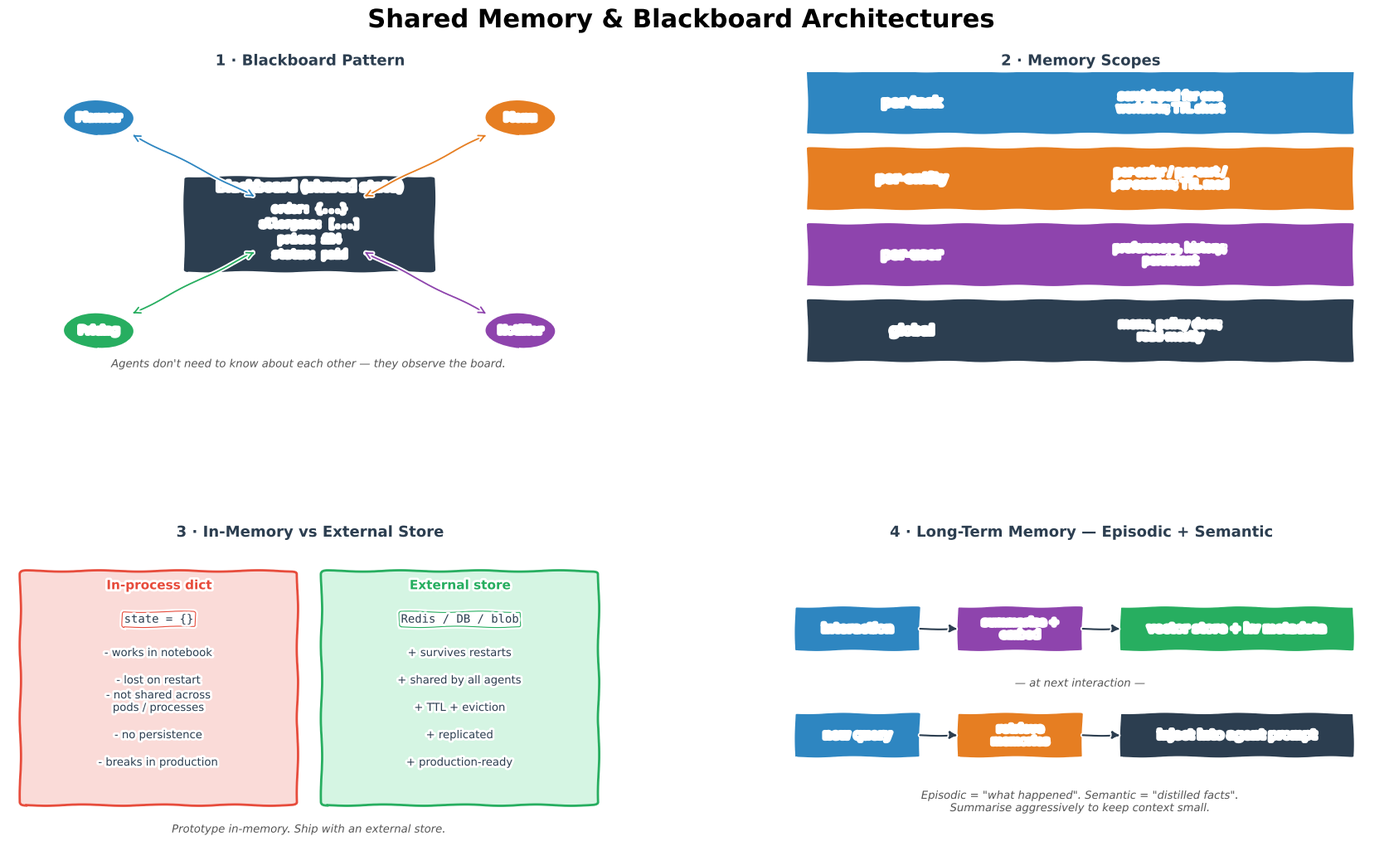

Recreate this plot in Python. (Note: this script raises an exception after producing the figure.)
from pathlib import Path
"""Generate Shared Memory.png — 4-panel xkcd-style concept sketch.

Panels:
  (1) Blackboard architecture — agents read/write a shared store
  (2) Memory scopes: per-task / per-entity / per-user
  (3) In-memory vs external store (local vs distributed)
  (4) Long-term memory: episodic + semantic retrieval
"""
import matplotlib
matplotlib.use("Agg")
import matplotlib.pyplot as plt
from matplotlib.patches import FancyBboxPatch
import numpy as np

plt.xkcd(scale=0.8, length=100, randomness=2)

fig = plt.figure(figsize=(18, 11), facecolor="white")
fig.suptitle("Shared Memory & Blackboard Architectures",
             fontsize=22, fontweight="bold", y=0.98)

gs = fig.add_gridspec(2, 2, hspace=0.55, wspace=0.28,
                      left=0.05, right=0.97, top=0.91, bottom=0.06)
ax_bb = fig.add_subplot(gs[0, 0])
ax_scope = fig.add_subplot(gs[0, 1])
ax_store = fig.add_subplot(gs[1, 0])
ax_long = fig.add_subplot(gs[1, 1])

BLUE, ORANGE, GREEN, RED, PURPLE, DARK, GREY = (
    "#2E86C1", "#E67E22", "#27AE60", "#E74C3C", "#8E44AD", "#2C3E50", "#BDC3C7")

# ═══════════════════════ PANEL 1 — Blackboard ═══════════════════════
ax_bb.set_title("1 · Blackboard Pattern",
                fontsize=13, fontweight="bold", color=DARK)
ax_bb.set_xlim(0, 10); ax_bb.set_ylim(0, 10); ax_bb.axis("off")

# Blackboard in the centre
ax_bb.add_patch(FancyBboxPatch((3.0, 3.5), 4.0, 3.0,
                               boxstyle="round,pad=0.1",
                               facecolor=DARK, edgecolor="white", lw=2))
ax_bb.text(5.0, 6.1, "Blackboard (shared state)",
           ha="center", color="white", fontweight="bold", fontsize=11)
keys = ["order: {...}", "allergens: [...]", "price: £24", "status: paid"]
for i, k in enumerate(keys):
    ax_bb.text(5.0, 5.5 - i*0.5, k, ha="center", va="center",
               color="white", fontsize=9, family="monospace")

# Agents around it
agents = [
    (1.5, 8.5, "Planner",   BLUE),
    (8.5, 8.5, "Menu",      ORANGE),
    (1.5, 1.5, "Pricing",   GREEN),
    (8.5, 1.5, "Notifier",  PURPLE),
]
for x, y, name, c in agents:
    ax_bb.add_patch(plt.Circle((x, y), 0.6, facecolor=c, lw=2,
                               edgecolor="white"))
    ax_bb.text(x, y, name, ha="center", va="center", color="white",
               fontweight="bold", fontsize=9)
    ax_bb.annotate("", xy=(5 + (x - 5) * 0.25, 5 + (y - 5) * 0.25),
                   xytext=(x + (5 - x) * 0.15, y + (5 - y) * 0.15),
                   arrowprops=dict(arrowstyle="<->", color=c, lw=1.3))

ax_bb.text(5, 0.3,
           "Agents don't need to know about each other — they observe the board.",
           ha="center", fontsize=9.5, color="#555", style="italic")

# ═══════════════════════ PANEL 2 — Memory scope ════════════════════
ax_scope.set_title("2 · Memory Scopes",
                   fontsize=13, fontweight="bold", color=DARK)
ax_scope.set_xlim(0, 10); ax_scope.set_ylim(0, 10); ax_scope.axis("off")

cards = [
    (8.0, "per-task",   BLUE,
     "scratchpad for one\nworkflow; TTL short"),
    (5.5, "per-entity", ORANGE,
     "per-order / per-cart /\nper-session; TTL med"),
    (3.0, "per-user",   PURPLE,
     "preferences, history;\npersistent"),
    (0.5, "global",     DARK,
     "menu, policy docs;\nread-mostly"),
]
for y, name, c, body in cards:
    ax_scope.add_patch(FancyBboxPatch((0.5, y), 9.0, 2.0,
                                      boxstyle="round,pad=0.05",
                                      facecolor=c, edgecolor="white", lw=2))
    ax_scope.text(2.2, y + 1.0, name, ha="center", va="center",
                  color="white", fontweight="bold", fontsize=11)
    ax_scope.text(6.5, y + 1.0, body, ha="center", va="center",
                  color="white", fontsize=9.5)

# ═══════════════════════ PANEL 3 — In-memory vs external store ═════
ax_store.set_title("3 · In-Memory vs External Store",
                   fontsize=13, fontweight="bold", color=DARK)
ax_store.set_xlim(0, 10); ax_store.set_ylim(0, 10); ax_store.axis("off")

ax_store.add_patch(FancyBboxPatch((0.3, 1.5), 4.4, 7.5,
                                  boxstyle="round,pad=0.1",
                                  facecolor="#FADBD8", edgecolor=RED, lw=2))
ax_store.text(2.5, 8.5, "In-process dict", ha="center",
              fontweight="bold", fontsize=11, color=RED)
ax_store.text(2.5, 7.4, "state = {}", ha="center", fontsize=10,
              color=DARK, family="monospace",
              bbox=dict(boxstyle="round,pad=0.15", facecolor="white",
                        edgecolor=RED, lw=0.8))
for i, b in enumerate([
    "works in notebook",
    "lost on restart",
    "not shared across\npods / processes",
    "no persistence",
    "breaks in production"]):
    ax_store.text(2.5, 6.3 - i*0.9, "- " + b, ha="center",
                  fontsize=9.5, color=DARK)

ax_store.add_patch(FancyBboxPatch((5.3, 1.5), 4.4, 7.5,
                                  boxstyle="round,pad=0.1",
                                  facecolor="#D5F5E3", edgecolor=GREEN, lw=2))
ax_store.text(7.5, 8.5, "External store", ha="center",
              fontweight="bold", fontsize=11, color=GREEN)
ax_store.text(7.5, 7.4, "Redis / DB / blob", ha="center", fontsize=10,
              color=DARK, family="monospace",
              bbox=dict(boxstyle="round,pad=0.15", facecolor="white",
                        edgecolor=GREEN, lw=0.8))
for i, b in enumerate([
    "survives restarts",
    "shared by all agents",
    "TTL + eviction",
    "replicated",
    "production-ready"]):
    ax_store.text(7.5, 6.3 - i*0.9, "+ " + b, ha="center",
                  fontsize=9.5, color=DARK)

ax_store.text(5, 0.5,
              "Prototype in-memory. Ship with an external store.",
              ha="center", fontsize=9.5, color="#555", style="italic")

# ═══════════════════════ PANEL 4 — Long-term memory ═════════════════
ax_long.set_title("4 · Long-Term Memory — Episodic + Semantic",
                  fontsize=13, fontweight="bold", color=DARK)
ax_long.set_xlim(0, 10); ax_long.set_ylim(0, 10); ax_long.axis("off")

# Write path
ax_long.add_patch(FancyBboxPatch((0.3, 6.5), 2.0, 1.4,
                                 boxstyle="round,pad=0.05",
                                 facecolor=BLUE, edgecolor="white", lw=2))
ax_long.text(1.3, 7.2, "interaction", ha="center", va="center",
             color="white", fontweight="bold", fontsize=10)
ax_long.annotate("", xy=(3.0, 7.2), xytext=(2.3, 7.2),
                 arrowprops=dict(arrowstyle="-|>", color=DARK, lw=1.5))
ax_long.add_patch(FancyBboxPatch((3.0, 6.5), 2.0, 1.4,
                                 boxstyle="round,pad=0.05",
                                 facecolor=PURPLE, edgecolor="white", lw=2))
ax_long.text(4.0, 7.2, "summarise +\nembed", ha="center", va="center",
             color="white", fontweight="bold", fontsize=9)
ax_long.annotate("", xy=(5.7, 7.2), xytext=(5.0, 7.2),
                 arrowprops=dict(arrowstyle="-|>", color=DARK, lw=1.5))
ax_long.add_patch(FancyBboxPatch((5.7, 6.5), 3.8, 1.4,
                                 boxstyle="round,pad=0.05",
                                 facecolor=GREEN, edgecolor="white", lw=2))
ax_long.text(7.6, 7.2, "vector store + kv metadata",
             ha="center", va="center",
             color="white", fontweight="bold", fontsize=10)

# Read path
ax_long.text(5, 5.3, "— at next interaction —",
             ha="center", fontsize=9.5, color="#555", style="italic")

ax_long.add_patch(FancyBboxPatch((0.3, 3.0), 2.0, 1.4,
                                 boxstyle="round,pad=0.05",
                                 facecolor=BLUE, edgecolor="white", lw=2))
ax_long.text(1.3, 3.7, "new query", ha="center", va="center",
             color="white", fontweight="bold", fontsize=10)
ax_long.annotate("", xy=(3.0, 3.7), xytext=(2.3, 3.7),
                 arrowprops=dict(arrowstyle="-|>", color=DARK, lw=1.5))
ax_long.add_patch(FancyBboxPatch((3.0, 3.0), 2.0, 1.4,
                                 boxstyle="round,pad=0.05",
                                 facecolor=ORANGE, edgecolor="white", lw=2))
ax_long.text(4.0, 3.7, "retrieve\nmemories", ha="center", va="center",
             color="white", fontweight="bold", fontsize=9)
ax_long.annotate("", xy=(5.7, 3.7), xytext=(5.0, 3.7),
                 arrowprops=dict(arrowstyle="-|>", color=DARK, lw=1.5))
ax_long.add_patch(FancyBboxPatch((5.7, 3.0), 3.8, 1.4,
                                 boxstyle="round,pad=0.05",
                                 facecolor=DARK, edgecolor="white", lw=2))
ax_long.text(7.6, 3.7, "inject into agent prompt",
             ha="center", va="center",
             color="white", fontweight="bold", fontsize=10)

ax_long.text(5, 1.2,
             "Episodic = \"what happened\". Semantic = \"distilled facts\".\n"
             "Summarise aggressively to keep context small.",
             ha="center", fontsize=9.5, color="#555", style="italic")

out = str(Path(__file__).resolve().parent.parent / "img" / "Shared Memory.png")
plt.savefig(out, dpi=150, bbox_inches="tight", facecolor="white")
print(f"Saved -> {out}")
